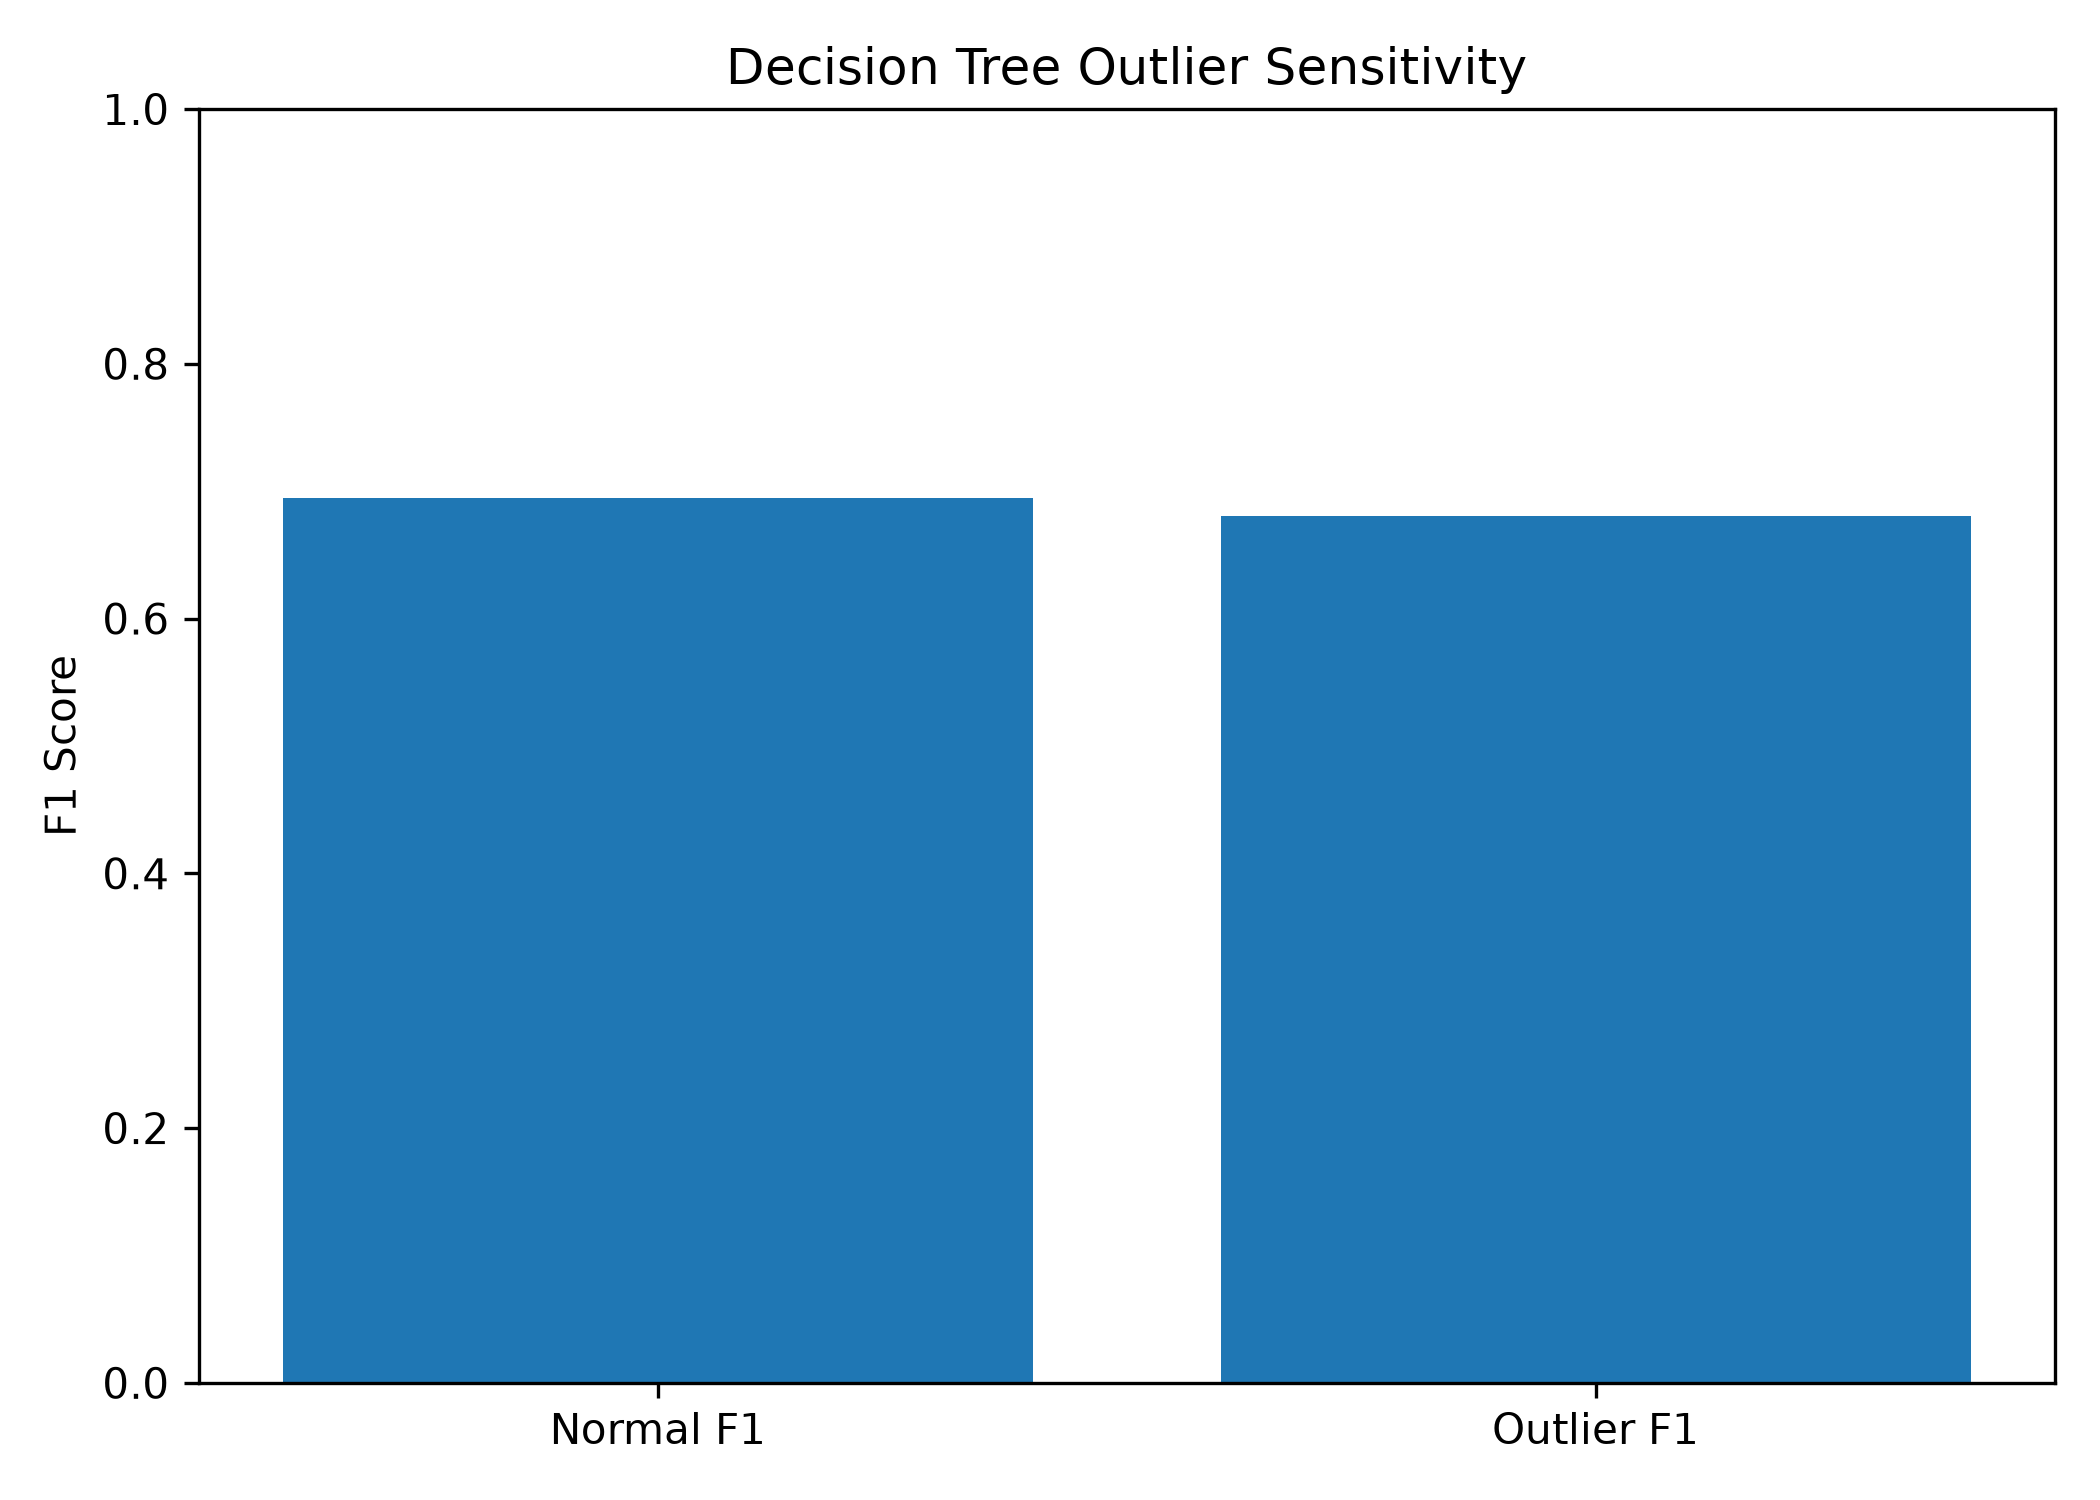

Data behind this chart, as committed beside it:
Measure, Value
Total Observations, 50000
Outlier Observations, 12367
Normal Observations, 37633
Outlier Percentage, 24.73
Outlier Precision, 0.6801
Outlier Recall, 0.6805
Outlier F1, 0.6803
Normal Precision, 0.6948
Normal Recall, 0.6937
Normal F1, 0.6942
Outlier Sensitivity Difference, 0.01395
